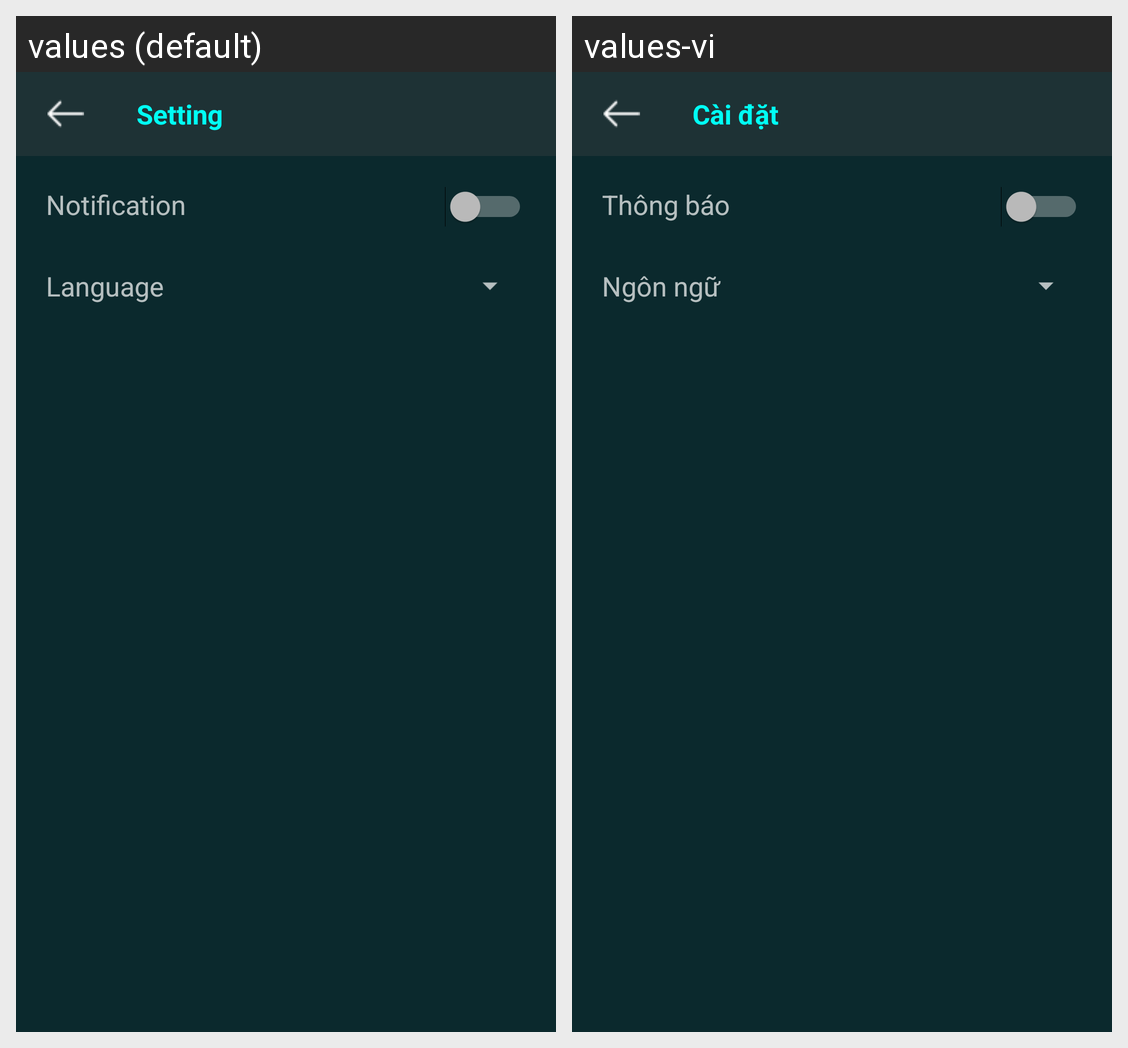

Translations of the strings shown on this Android screen, per locale in the grid:
Android screen res/layout/activity_setting.xml rendered under 2 locales, left to right: values (default), values-vi. Device: Nexus 5 (rendered at 1080×1920; each locale shown at half size, 540×960, under a caption strip naming it); theme AppTheme.
Strings drawn on this screen, with the default value and each locale's value (text and hints the layout hard-codes, and strings that could not be matched under every locale, appear in the picture but are not listed):

is_notification
  values: Notification
  values-vi: Thông báo

language
  values: Language
  values-vi: Ngôn ngữ

name_setting
  values: Setting
  values-vi: Cài đặt
